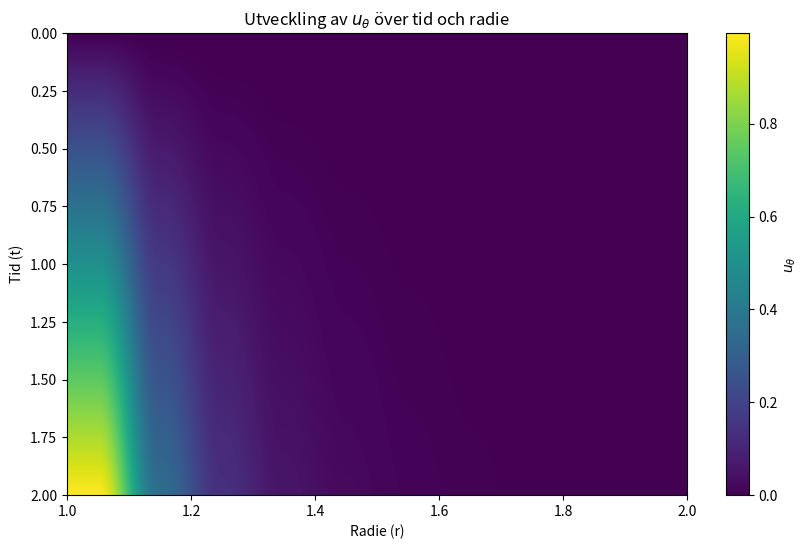

Here is the Python script that generated this plot:
import numpy as np
import matplotlib.pyplot as plt

# Parametrar
U = 1.0  # Exempelvärde
R = 1.0  # Radien på cylindern
nu = 0.1 # Viskositet, exempelvärde
omega = lambda t: 0.5 * t # Linjärt beroende, omega = 0.5 * t

# Rums- och tidsparametrar
r_max = 10 * R  # Anta att detta approximerar oändligheten
dr = 0.1        # Rumssteg
dt = 0.01       # Tidssteg
r = np.arange(R, r_max, dr)
t_max = 2.0     # Total tid för simulering
time = np.arange(0, t_max, dt)

# Initialisera lösningen u_theta
u_theta = np.zeros((len(time), len(r)))

# Tillämpa randvillkoret vid r = R
u_theta[:, 0] = omega(time) * R

# Lösning med finita differensmetoden
for n in range(0, len(time) - 1):
    for j in range(1, len(r) - 1):
        # Central differens i r
        dudr = (u_theta[n, j+1] - u_theta[n, j-1]) / (2 * dr)
        d2udr2 = (u_theta[n, j+1] - 2*u_theta[n, j] + u_theta[n, j-1]) / dr**2

        # Tidsderivatet av u_theta
        du_dt = (U * R / r[j]) * dudr + (U * R / r[j]**2) * u_theta[n, j] + nu * (d2udr2 + (1/r[j]) * dudr - u_theta[n, j] / r[j]**2)

        # Explicit Euler för att uppdatera u_theta
        u_theta[n + 1, j] = u_theta[n, j] + dt * du_dt

# Visa resultatet
plt.figure(figsize=(10, 6))
plt.imshow(u_theta, extent=[R, r_max, t_max, 0], aspect='auto')
plt.colorbar(label='$u_\\theta$')
plt.xlabel('Radie (r)')
plt.xlim(1, 2)
plt.ylabel('Tid (t)')
plt.title('Utveckling av $u_\\theta$ över tid och radie')
plt.show()
